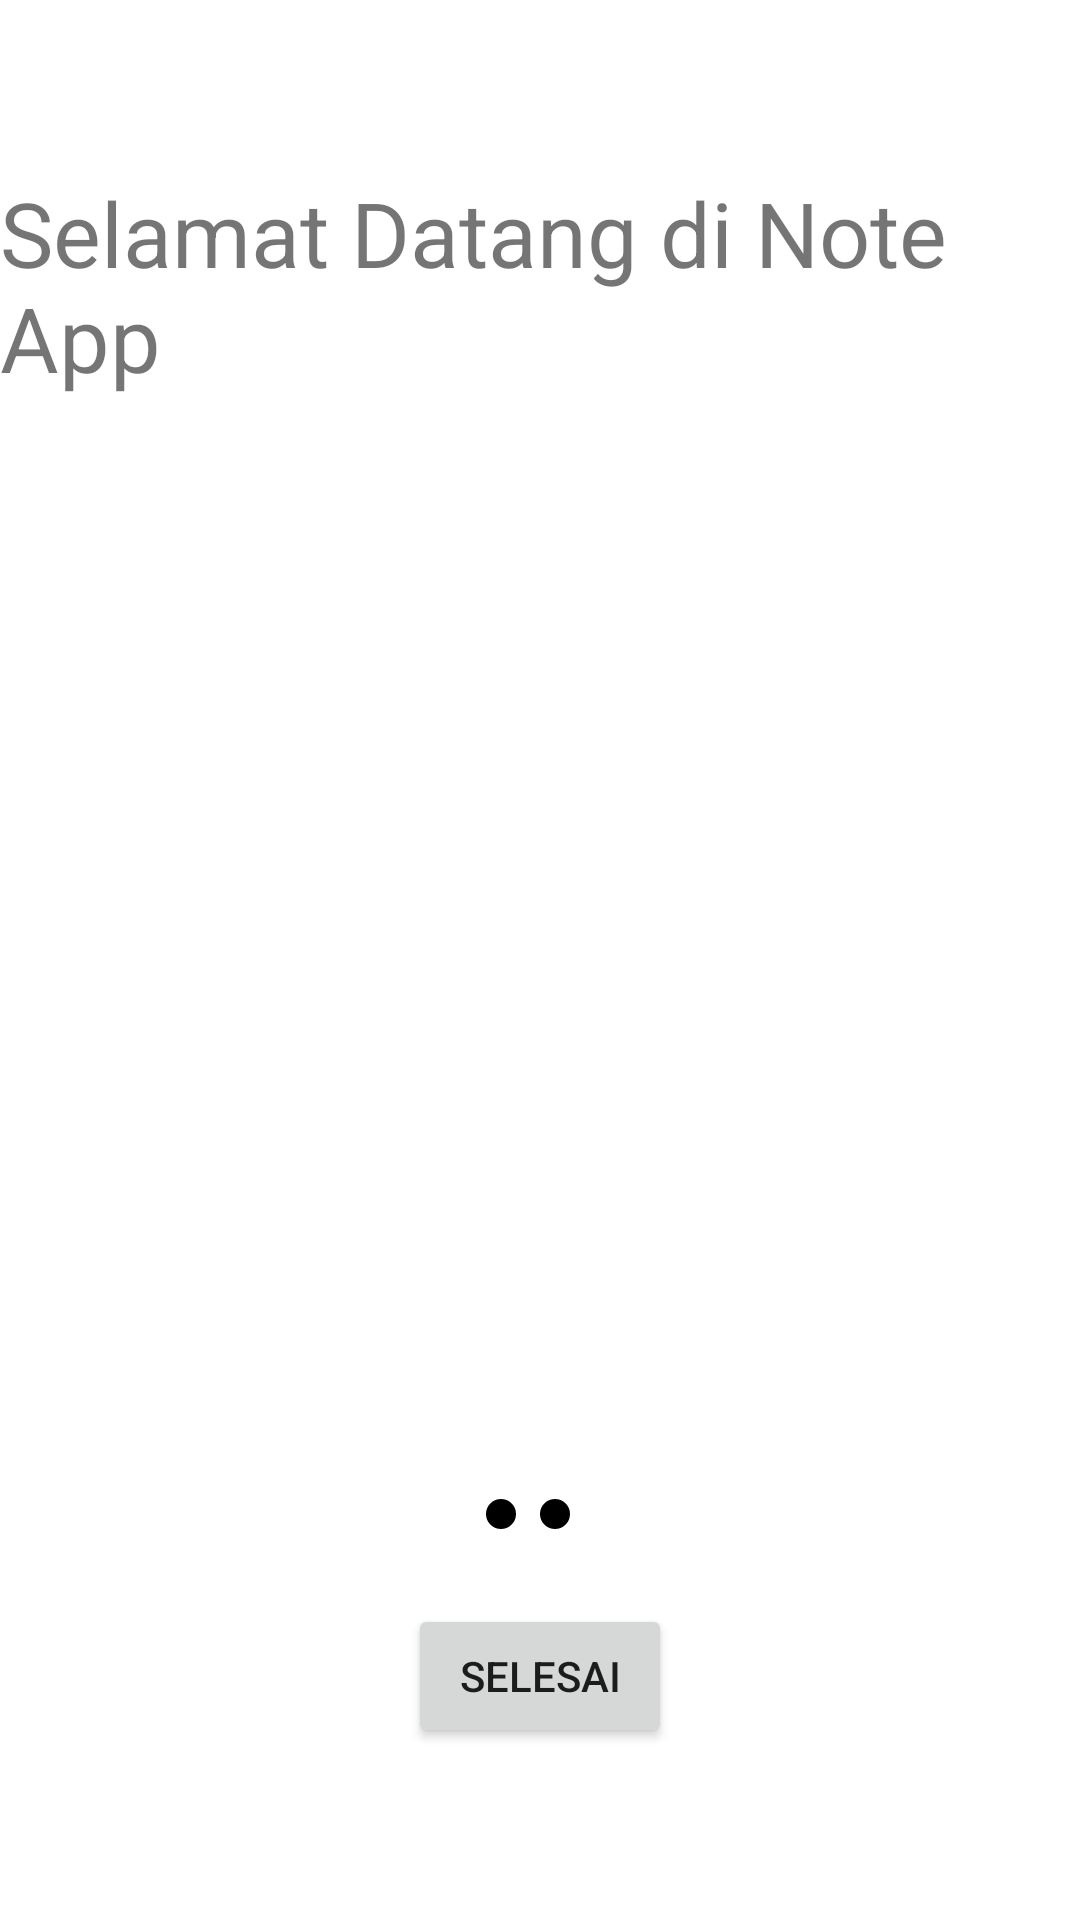

Android layout source for this screen:
<!-- AndroidManifest.xml: application theme Theme.UASAKBIF310119110 -->
<!-- res/layout/view_pager_screen.xml -->
<?xml version="1.0" encoding="utf-8"?>
<LinearLayout xmlns:android="http://schemas.android.com/apk/res/android"
    xmlns:app="http://schemas.android.com/apk/res-auto"
    android:orientation="vertical"
    android:gravity="center"
    android:layout_width="match_parent"
    android:layout_height="match_parent">

    <TextView
        android:id="@+id/judul"
        android:layout_width="wrap_content"
        android:layout_height="wrap_content"
        android:text="Selamat Datang di Note App"
        android:textSize="30dp"
        />

    <ImageView
        android:id="@+id/logo"
        android:layout_marginTop="20dp"
        android:layout_width="200dp"
        android:layout_height="200dp"
        android:src="@drawable/welcome"/>

    <TextView
        android:id="@+id/deskripsi"
        android:layout_width="wrap_content"
        android:layout_height="wrap_content"
        android:layout_gravity="center_horizontal"
        android:gravity="center"/>

    <LinearLayout
        android:layout_width="match_parent"
        android:layout_height="wrap_content"
        android:gravity="center_horizontal"
        android:orientation="horizontal">

        <ImageView
            android:id="@+id/dot1"
            android:layout_width="10dp"
            android:layout_height="10dp"
            android:layout_marginTop="128dp"
            android:layout_marginEnd="8dp"
            app:srcCompat="@drawable/dot_select" />

        <ImageView
            android:id="@+id/dot2"
            android:layout_width="10dp"
            android:layout_height="10dp"
            android:layout_marginTop="128dp"
            android:layout_marginEnd="8dp"
            app:srcCompat="@drawable/dot_select" />

    </LinearLayout>

    <Button
        android:id="@+id/btn_selesai"
        android:layout_marginTop="25dp"
        android:layout_width="wrap_content"
        android:layout_height="wrap_content"
        android:onClick="onClick"
        android:text="Selesai" />

</LinearLayout>
<!-- resources referenced by this layout -->
<resources>
  <!-- drawable dot_select (drawable) -->
  <?xml version="1.0" encoding="utf-8"?>
  <selector xmlns:android="http://schemas.android.com/apk/res/android">
  
      <item>
          <shape android:shape="oval">
              <solid android:color="@color/black"></solid>
              <size android:width="20dp" android:height="20dp"></size>
          </shape>
      </item>
  
  
  
  </selector>
  <style name="Theme.UASAKBIF310119110" parent="Theme.MaterialComponents.DayNight.DarkActionBar">
          
          <item name="colorPrimary">@color/purple_500</item>
          <item name="colorPrimaryVariant">@color/purple_700</item>
          <item name="colorOnPrimary">@color/white</item>
          
          <item name="colorSecondary">@color/teal_200</item>
          <item name="colorSecondaryVariant">@color/teal_700</item>
          <item name="colorOnSecondary">@color/black</item>
          
          <item name="android:statusBarColor" tools:targetApi="l">?attr/colorPrimaryVariant</item>
          
      </style>
  <!-- not gathered from this repository: default colours our renderer supplied (Android Studio template values) -->
  <color name="purple_500">#FF6200EE</color>
  <color name="purple_700">#FF3700B3</color>
  <color name="teal_200">#FF03DAC5</color>
  <color name="teal_700">#FF018786</color>
  <color name="black">#FF000000</color>
  <color name="white">#FFFFFFFF</color>
</resources>
